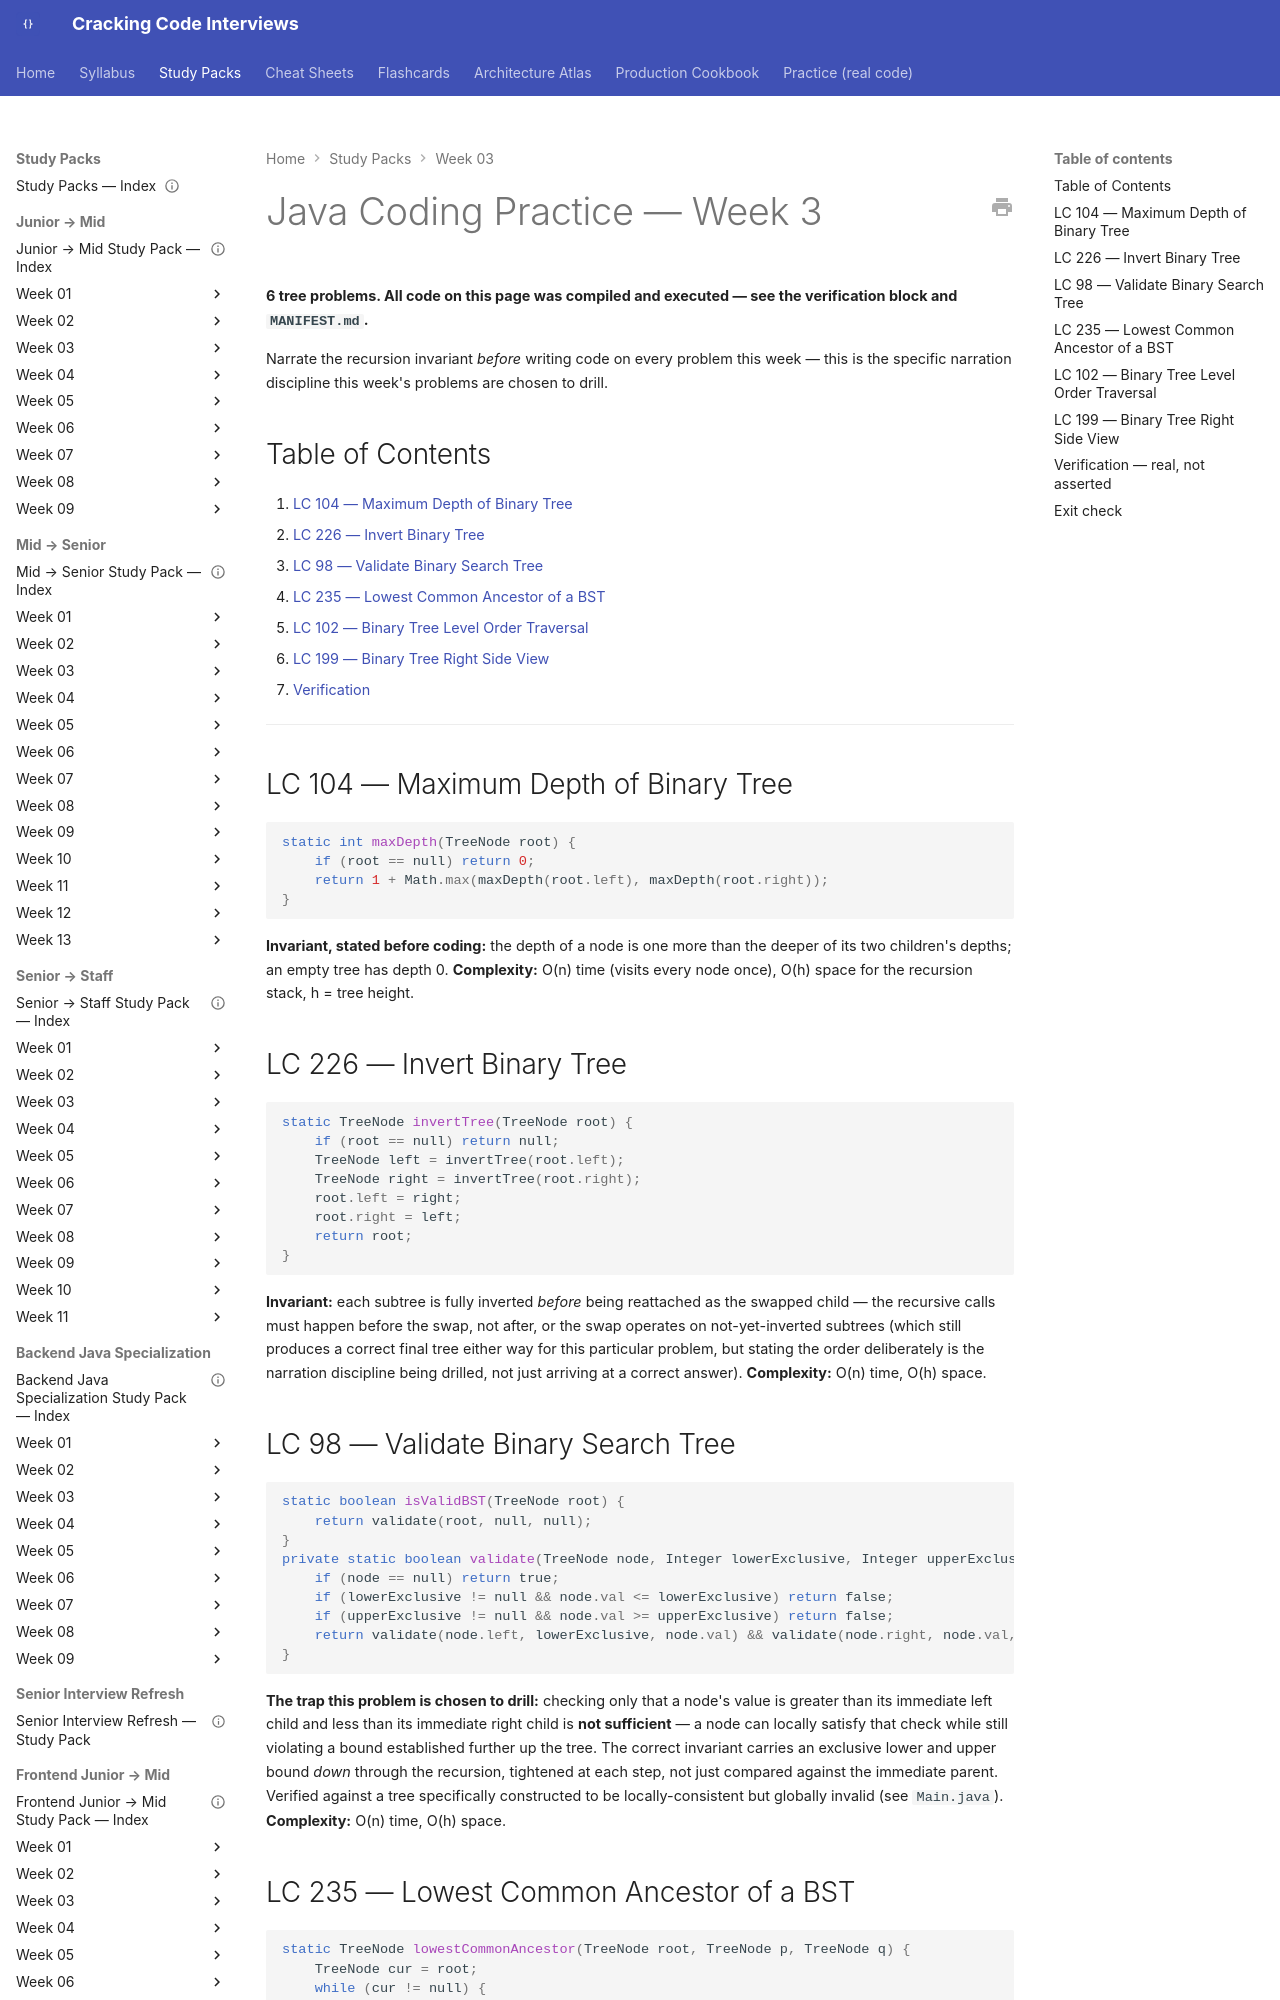

repository: JuanMelendres/cracking-code-interviews · page: study-packs/week-03/04-java-coding-practice/index.html · generator: mkdocs

---
title: "Java Coding Practice — Week 3"
week: 3
last_reviewed: 2026-07-29
---

# Java Coding Practice — Week 3

**6 tree problems. All code on this page was compiled and executed — see the verification block and `MANIFEST.md`.**

Narrate the recursion invariant *before* writing code on every problem this week — this is the specific narration discipline this week's problems are chosen to drill.

## Table of Contents

1. [LC 104 — Maximum Depth of Binary Tree](#lc-104-maximum-depth-of-binary-tree)
2. [LC 226 — Invert Binary Tree](#lc-226-invert-binary-tree)
3. [LC 98 — Validate Binary Search Tree](#lc-98-validate-binary-search-tree)
4. [LC 235 — Lowest Common Ancestor of a BST](#lc-235-lowest-common-ancestor-of-a-bst)
5. [LC 102 — Binary Tree Level Order Traversal](#lc-102-binary-tree-level-order-traversal)
6. [LC 199 — Binary Tree Right Side View](#lc-199-binary-tree-right-side-view)
7. [Verification](#verification-real-not-asserted)

---

## LC 104 — Maximum Depth of Binary Tree

```java
static int maxDepth(TreeNode root) {
    if (root == null) return 0;
    return 1 + Math.max(maxDepth(root.left), maxDepth(root.right));
}
```

**Invariant, stated before coding:** the depth of a node is one more than the deeper of its two children's depths; an empty tree has depth 0. **Complexity:** O(n) time (visits every node once), O(h) space for the recursion stack, h = tree height.

## LC 226 — Invert Binary Tree

```java
static TreeNode invertTree(TreeNode root) {
    if (root == null) return null;
    TreeNode left = invertTree(root.left);
    TreeNode right = invertTree(root.right);
    root.left = right;
    root.right = left;
    return root;
}
```

**Invariant:** each subtree is fully inverted *before* being reattached as the swapped child — the recursive calls must happen before the swap, not after, or the swap operates on not-yet-inverted subtrees (which still produces a correct final tree either way for this particular problem, but stating the order deliberately is the narration discipline being drilled, not just arriving at a correct answer). **Complexity:** O(n) time, O(h) space.
